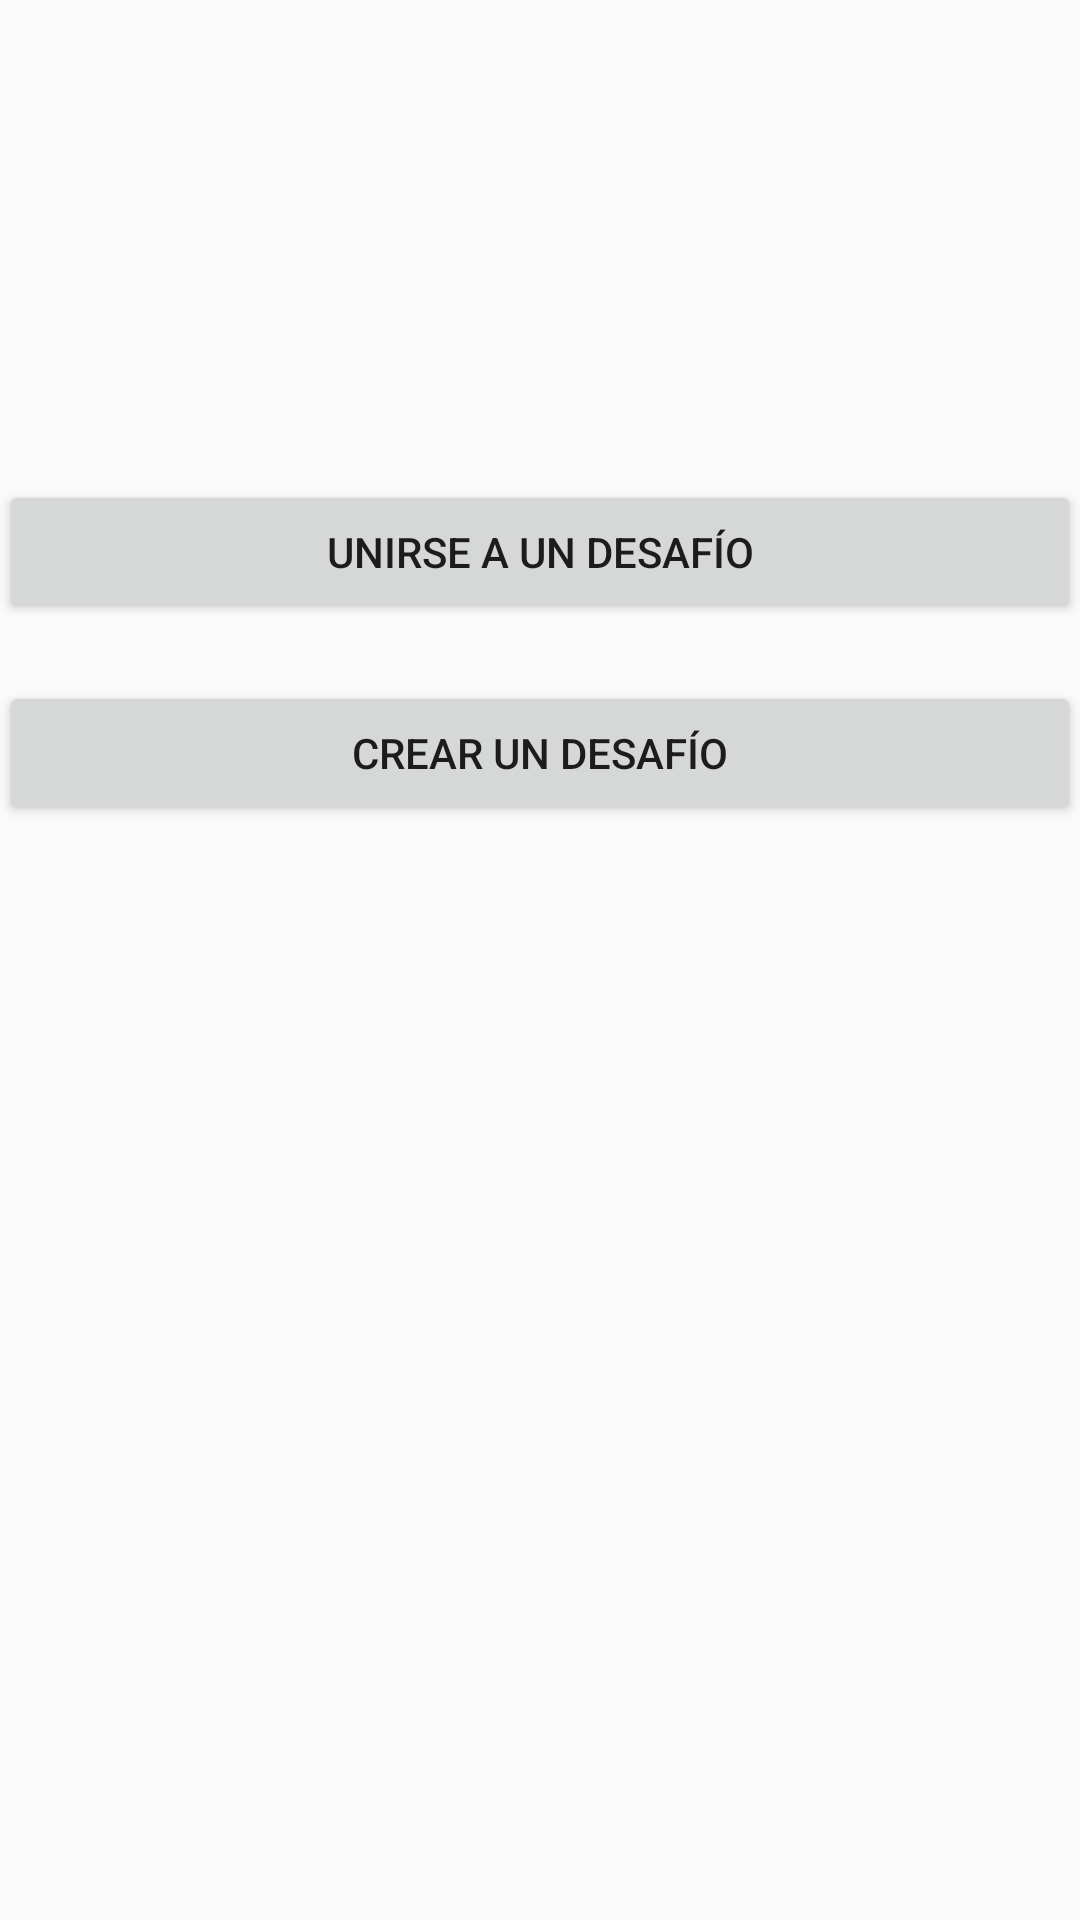

This screen was rendered from an Android layout file. Write that file and the resources it references.
<!-- AndroidManifest.xml: application theme AppTheme -->
<!-- res/layout/activity_desafio.xml -->
<?xml version="1.0" encoding="utf-8"?>
<RelativeLayout xmlns:android="http://schemas.android.com/apk/res/android"
    xmlns:tools="http://schemas.android.com/tools"
    android:id="@+id/activity_desafio"
    android:layout_width="match_parent"
    android:layout_height="match_parent"
    android:paddingBottom="@dimen/activity_vertical_margin"
    android:paddingLeft="@dimen/activity_horizontal_margin"
    android:paddingRight="@dimen/activity_horizontal_margin"
    android:paddingTop="@dimen/activity_vertical_margin"
    tools:context="com.example.jack.smarttreck.DesafioActivity">

    <Button
        android:text="Unirse a un desafío"
        android:layout_width="wrap_content"
        android:layout_height="wrap_content"
        android:layout_alignParentTop="true"
        android:layout_marginTop="160dp"
        android:id="@+id/bUnirse"
        android:layout_alignParentRight="true"
        android:layout_alignParentEnd="true"
        android:layout_alignParentLeft="true"
        android:layout_alignParentStart="true" />

    <Button
        android:text="Crear un Desafío"
        android:layout_width="wrap_content"
        android:layout_height="wrap_content"
        android:layout_below="@+id/bUnirse"
        android:layout_alignLeft="@+id/bUnirse"
        android:layout_alignStart="@+id/bUnirse"
        android:layout_marginTop="19dp"
        android:id="@+id/bCrear"
        android:layout_alignParentRight="true"
        android:layout_alignParentEnd="true" />
</RelativeLayout>
<!-- resources referenced by this layout -->
<resources>
  <style name="AppTheme" parent="Base.Theme.AppCompat.Light.DarkActionBar">
          
          <item name="colorPrimary">@color/colorPrimary</item>
          <item name="colorPrimaryDark">@color/colorPrimaryDark</item>
          <item name="colorAccent">@color/colorAccent</item>
      </style>
  <color name="colorPrimary">#3F51B5</color>
  <color name="colorPrimaryDark">#303F9F</color>
  <color name="colorAccent">#FF4081</color>
</resources>
